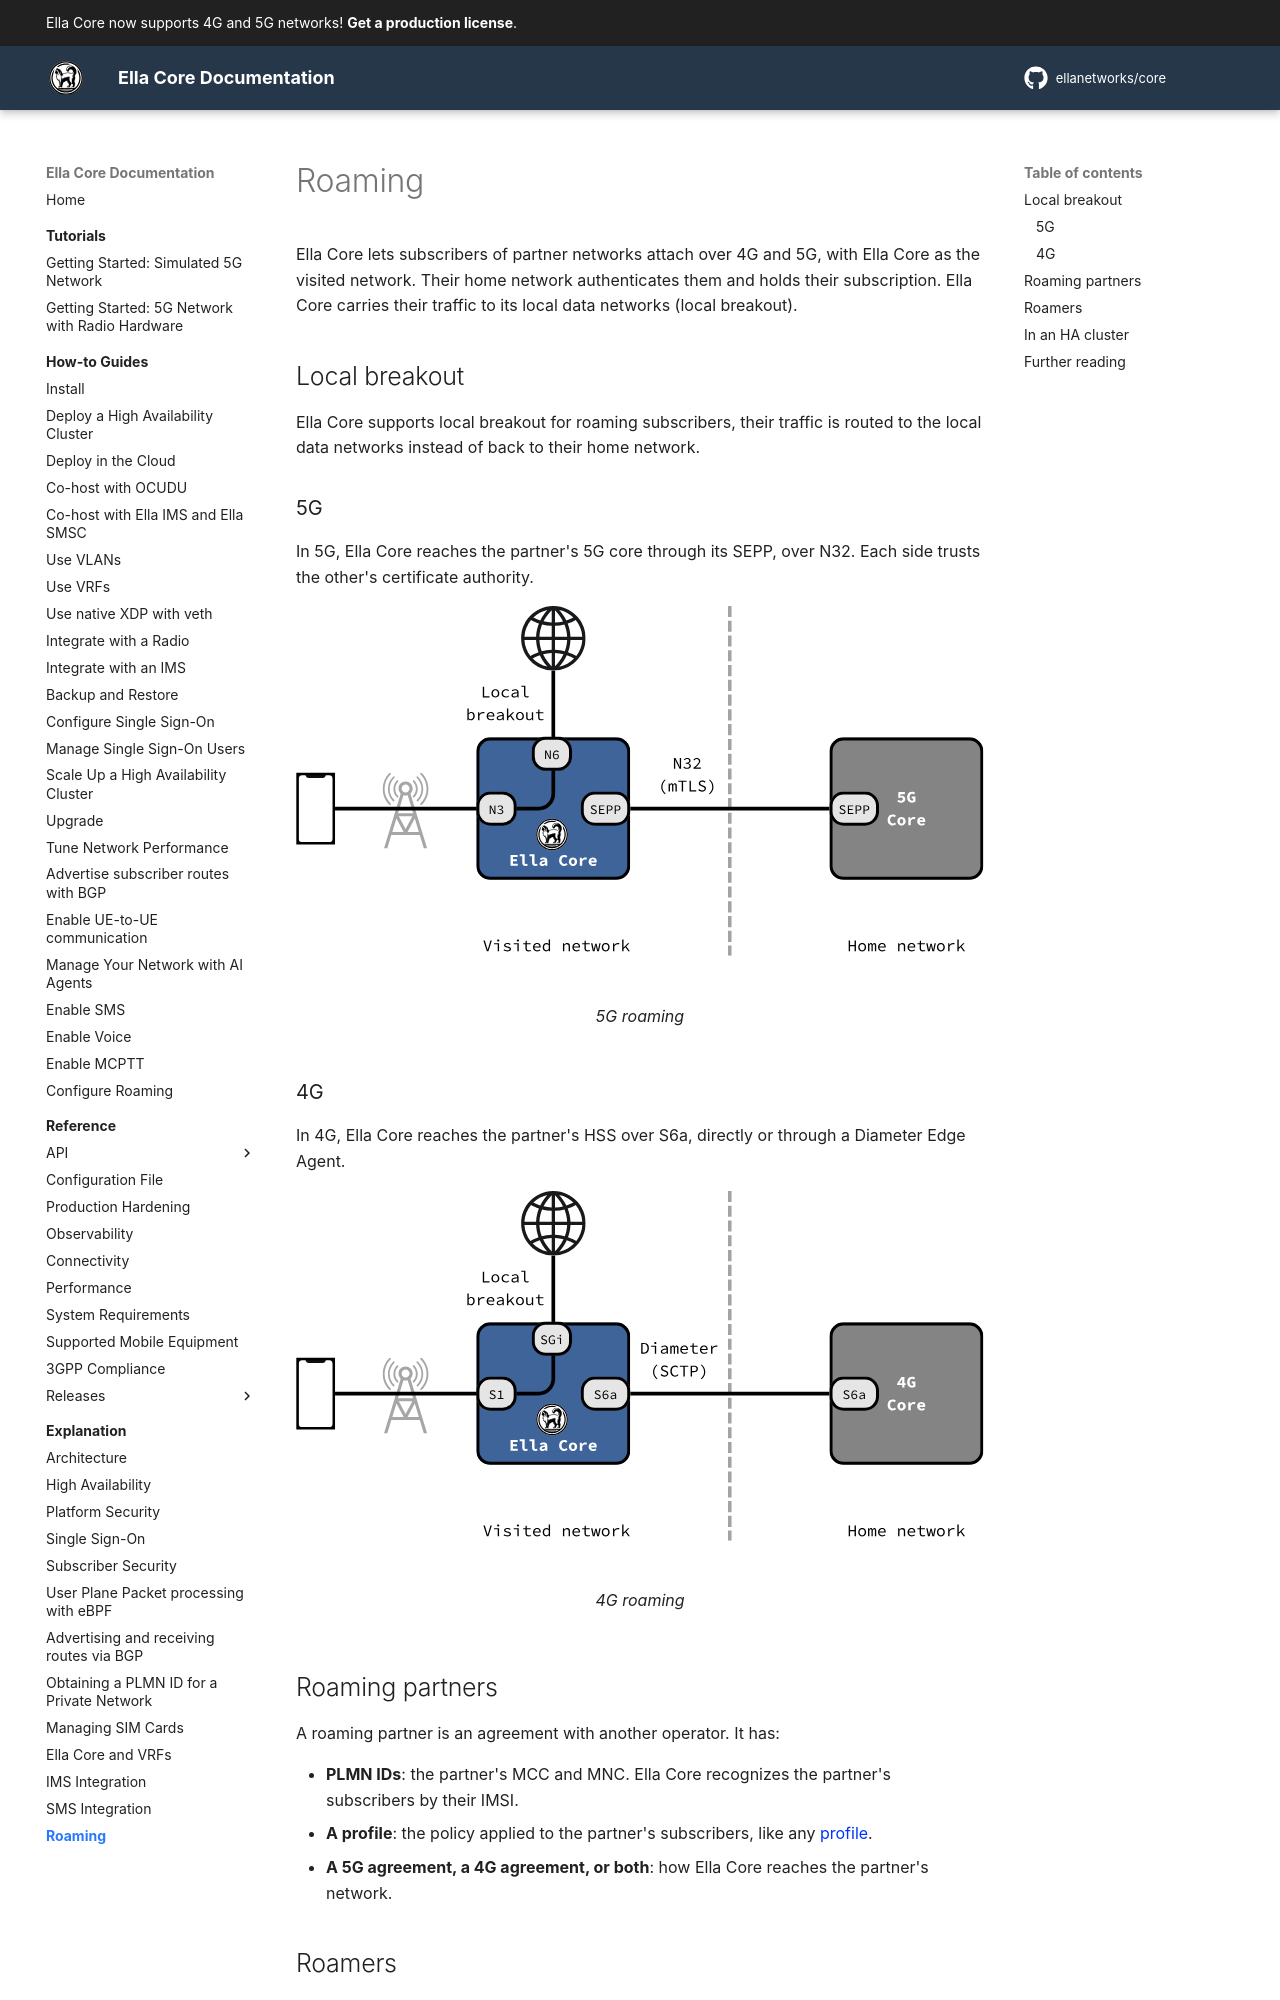

repository: ellanetworks/core · page: explanation/roaming/index.html · generator: mkdocs

---
description: Explanation of inbound roaming with local breakout in Ella Core.
---

# Roaming

Ella Core lets subscribers of partner networks attach over 4G and 5G, with Ella Core as the visited network. Their home network authenticates them and holds their subscription. Ella Core carries their traffic to its local data networks (local breakout).


## Local breakout

Ella Core supports local breakout for roaming subscribers, their traffic is routed to the local data networks instead of back to their home network.

### 5G

In 5G, Ella Core reaches the partner's 5G core through its SEPP, over N32. Each side trusts the other's certificate authority.

<figure markdown="span">
  ![5G roaming](../images/roaming_5g.svg){ width="700" }
  <figcaption>5G roaming</figcaption>
</figure>


### 4G

In 4G, Ella Core reaches the partner's HSS over S6a, directly or through a Diameter Edge Agent.

<figure markdown="span">
  ![4G roaming](../images/roaming_4g.svg){ width="700" }
  <figcaption>4G roaming</figcaption>
</figure>

## Roaming partners

A roaming partner is an agreement with another operator. It has:

- **PLMN IDs**: the partner's MCC and MNC. Ella Core recognizes the partner's subscribers by their IMSI.
- **A profile**: the policy applied to the partner's subscribers, like any [profile](../reference/api/profiles.md).
- **A 5G agreement, a 4G agreement, or both**: how Ella Core reaches the partner's network.
